Dataset: dataset_processed (GitHub, kenah19/ImageProcessingPCB). Classes: missing hole, mouse bite, open circuit, short, spur, spurious copper.

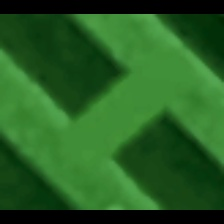
Label: short

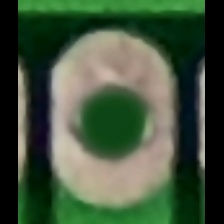
Label: missing hole

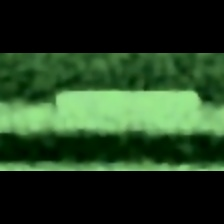
Label: spur

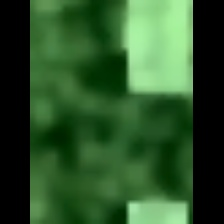
Label: open circuit

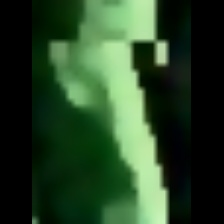
Label: mouse bite

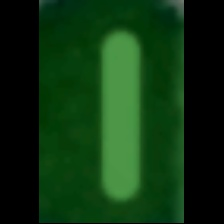
Label: spurious copper
